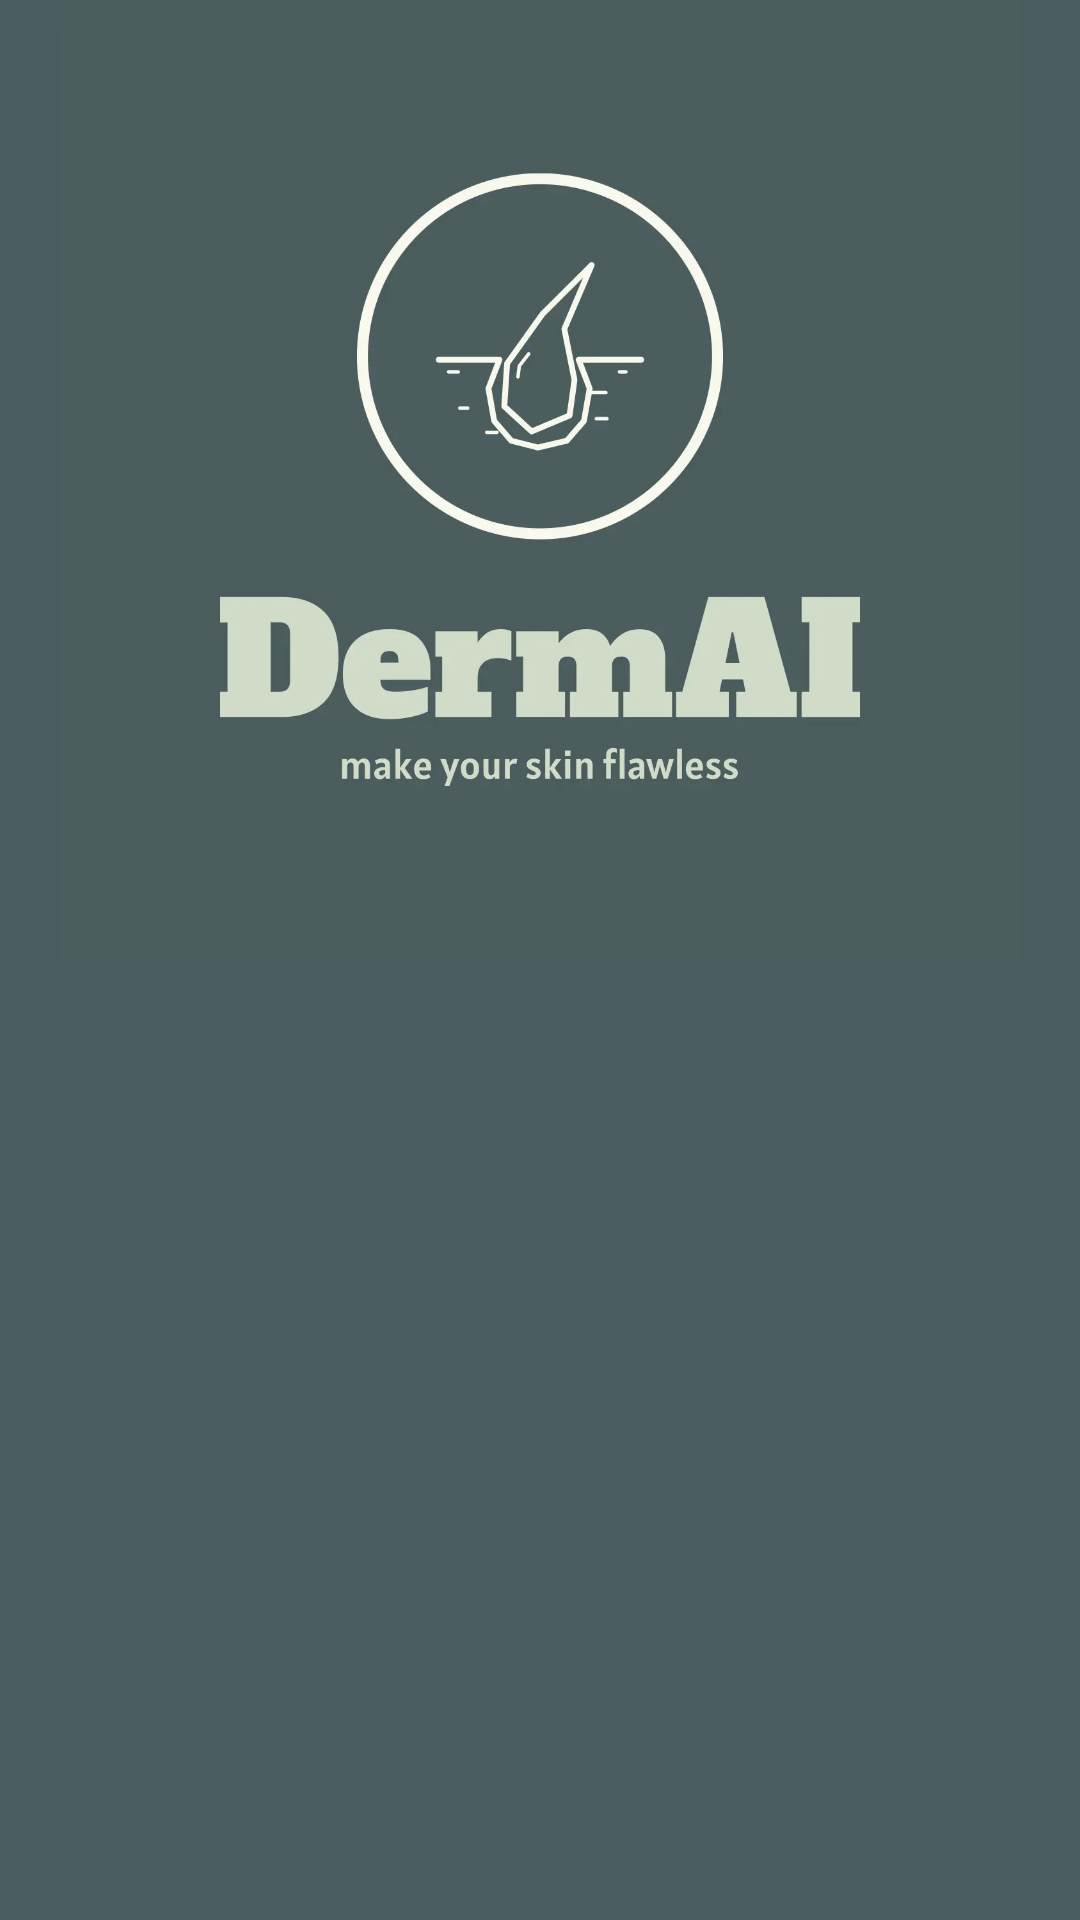

The Android layout XML behind this screen, and the referenced resources:
<!-- AndroidManifest.xml: application theme Theme.SubmissionSatu -->
<!-- res/layout/activity_welcome.xml -->
<?xml version="1.0" encoding="utf-8"?>
<androidx.constraintlayout.widget.ConstraintLayout xmlns:android="http://schemas.android.com/apk/res/android"
    xmlns:app="http://schemas.android.com/apk/res-auto"
    xmlns:tools="http://schemas.android.com/tools"
    android:id="@+id/background"
    android:layout_width="match_parent"
    android:layout_height="match_parent"
    android:background="@color/background"
    tools:context=".welcome.WelcomeActivity">

    <ImageView
        android:id="@+id/imageView"
        android:layout_width="0dp"
        android:layout_height="0dp"
        app:layout_constraintBottom_toTopOf="@+id/guidelineHorizontal"
        app:layout_constraintEnd_toEndOf="parent"
        app:layout_constraintStart_toStartOf="parent"
        app:layout_constraintTop_toTopOf="parent"
        app:srcCompat="@drawable/logo_color" />

    <TextView
        android:id="@+id/titleTextView"
        android:layout_width="0dp"
        android:layout_height="wrap_content"
        android:layout_marginStart="32dp"
        android:layout_marginTop="8dp"
        android:layout_marginEnd="32dp"
        android:alpha="0"
        android:text="@string/title_welcome_page"
        android:textColor="@color/primary"
        android:textSize="20sp"
        android:textStyle="bold"
        app:layout_constraintEnd_toEndOf="parent"
        app:layout_constraintHorizontal_bias="0.0"
        app:layout_constraintStart_toStartOf="parent"
        app:layout_constraintTop_toTopOf="@+id/guidelineHorizontal"
        tools:alpha="100" />

    <TextView
        android:id="@+id/descTextView"
        android:layout_width="0dp"
        android:layout_height="wrap_content"
        android:layout_marginStart="32dp"
        android:layout_marginTop="8dp"
        android:layout_marginEnd="32dp"
        android:alpha="0"
        android:text="@string/message_welcome_page"
        android:textColor="@color/primary"
        android:textSize="14sp"
        app:layout_constraintEnd_toEndOf="parent"
        app:layout_constraintHorizontal_bias="0.0"
        app:layout_constraintStart_toStartOf="parent"
        app:layout_constraintTop_toBottomOf="@+id/titleTextView"
        tools:alpha="100" />

    <Button
        android:id="@+id/loginButton"
        android:layout_width="0dp"
        android:layout_height="wrap_content"
        android:layout_marginStart="32dp"
        android:layout_marginTop="32dp"
        android:layout_marginEnd="16dp"
        android:alpha="0"
        android:backgroundTint="@color/secondary"
        android:text="@string/login"
        android:textColor="@color/background"
        app:layout_constraintEnd_toStartOf="@+id/guidelineVertical"
        app:layout_constraintStart_toStartOf="parent"
        app:layout_constraintTop_toBottomOf="@+id/descTextView"
        tools:alpha="100" />

    <Button
        android:id="@+id/signupButton"
        android:layout_width="0dp"
        android:layout_height="wrap_content"
        android:layout_marginStart="16dp"
        android:layout_marginTop="32dp"
        android:layout_marginEnd="32dp"
        android:alpha="0"
        android:backgroundTint="@color/secondary"
        android:text="@string/signup"
        android:textColor="@color/background"
        app:layout_constraintEnd_toEndOf="parent"
        app:layout_constraintStart_toStartOf="@+id/guidelineVertical"
        app:layout_constraintTop_toBottomOf="@+id/descTextView"
        tools:alpha="100" />

    <androidx.constraintlayout.widget.Guideline
        android:id="@+id/guidelineHorizontal"
        android:layout_width="wrap_content"
        android:layout_height="64dp"
        android:orientation="horizontal"
        app:layout_constraintEnd_toEndOf="parent"
        app:layout_constraintGuide_percent="0.5"
        app:layout_constraintStart_toStartOf="parent" />

    <androidx.constraintlayout.widget.Guideline
        android:id="@+id/guidelineVertical"
        android:layout_width="wrap_content"
        android:layout_height="64dp"
        android:orientation="vertical"
        app:layout_constraintEnd_toEndOf="parent"
        app:layout_constraintGuide_percent="0.5"
        app:layout_constraintStart_toStartOf="parent" />

</androidx.constraintlayout.widget.ConstraintLayout>
<!-- resources referenced by this layout -->
<resources>
  <color name="background">#4A5D5E</color>
  <color name="primary">#D2DBC8</color>
  <color name="secondary">#D2DBC8</color>
  <!-- drawable logo_color: webp bitmap (drawable, 21174 bytes) -->
  <string name="login">Masuk</string>
  <string name="message_welcome_page">Mau mengetahui platform sharing skincare recommendation yang cocok untuk kamu? Di DermAI aja!</string>
  <string name="signup">Daftar</string>
  <string name="title_welcome_page">Selamat datang di DermAI!</string>
  <style name="Theme.SubmissionSatu" parent="Base.Theme.SubmissionSatu" />
  <style name="Base.Theme.SubmissionSatu" parent="Theme.Material3.DayNight.NoActionBar">
          
          
      </style>
</resources>
